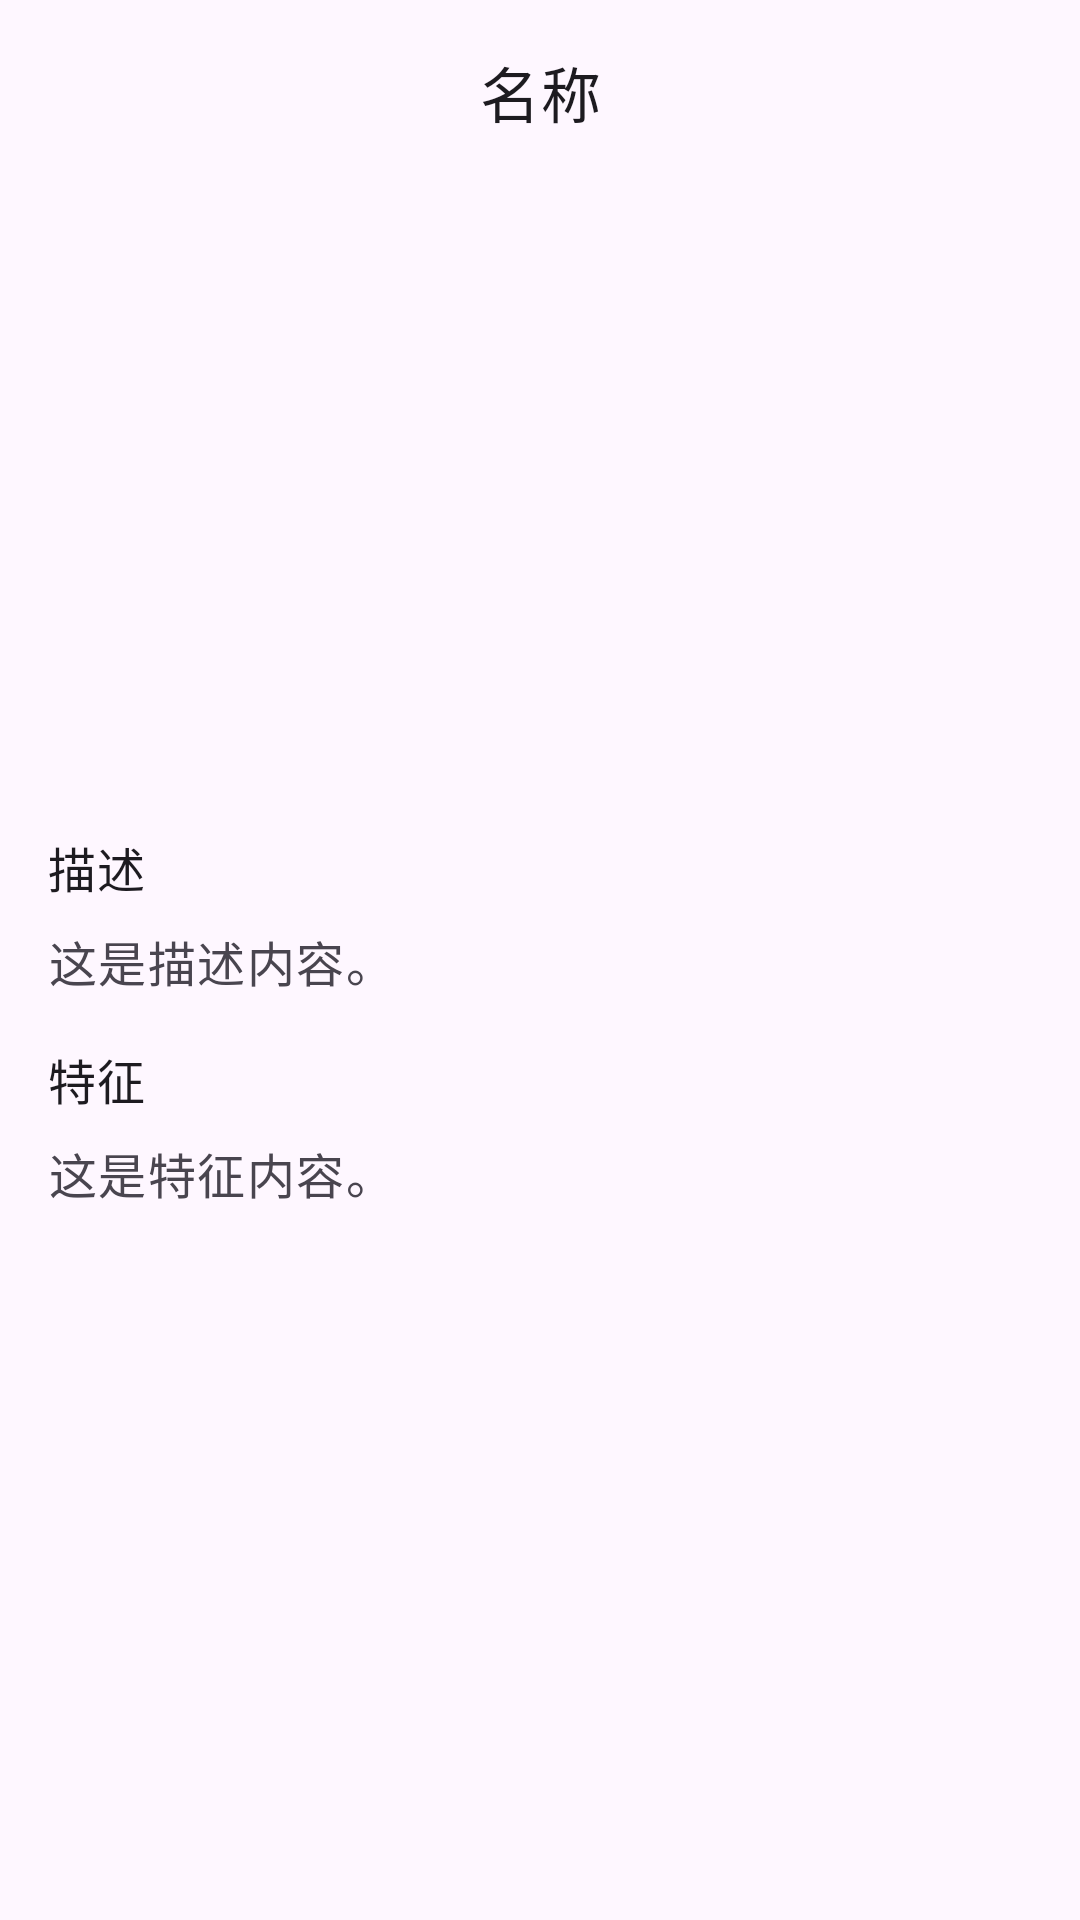

Write the Android layout XML for this screen, with the resource values it uses.
<!-- AndroidManifest.xml: application theme Theme.Mushroom -->
<!-- res/layout/activity_mushroom_detail.xml -->
<?xml version="1.0" encoding="utf-8"?>
<androidx.constraintlayout.widget.ConstraintLayout xmlns:android="http://schemas.android.com/apk/res/android"
    xmlns:app="http://schemas.android.com/apk/res-auto"
    android:layout_width="match_parent"
    android:layout_height="match_parent"
    android:padding="16dp">

    
    <TextView
        android:id="@+id/mushroomNameDetail"
        android:layout_width="0dp"
        android:layout_height="wrap_content"
        android:text="名称"
        android:textAppearance="?attr/textAppearanceHeadline6"
        android:textColor="?android:attr/textColorPrimary"
        android:gravity="center"
        android:paddingBottom="16dp"
        app:layout_constraintTop_toTopOf="parent"
        app:layout_constraintStart_toStartOf="parent"
        app:layout_constraintEnd_toEndOf="parent" />
    

    
    <HorizontalScrollView
        android:id="@+id/imageScrollView"
        android:layout_width="0dp"
        android:layout_height="wrap_content"
        android:scrollbars="none"
        app:layout_constraintTop_toBottomOf="@id/mushroomNameDetail"
        app:layout_constraintStart_toStartOf="parent"
        app:layout_constraintEnd_toEndOf="parent">

        <LinearLayout
            android:layout_width="wrap_content"
            android:layout_height="wrap_content"
            android:orientation="horizontal"
            android:paddingBottom="16dp">

            
            <ImageView
                android:id="@+id/mushroomImageDetail1"
                android:layout_width="200dp"
                android:layout_height="200dp"
                android:scaleType="centerCrop"
                android:background="?attr/selectableItemBackgroundBorderless"
                android:layout_marginEnd="8dp" />

            
            <ImageView
                android:id="@+id/mushroomImageDetail2"
                android:layout_width="200dp"
                android:layout_height="200dp"
                android:scaleType="centerCrop"
                android:background="?attr/selectableItemBackgroundBorderless"
                android:layout_marginEnd="8dp" />

            
            <ImageView
                android:id="@+id/mushroomImageDetail3"
                android:layout_width="200dp"
                android:layout_height="200dp"
                android:scaleType="centerCrop"
                android:background="?attr/selectableItemBackgroundBorderless"
                android:layout_marginEnd="8dp" />

            
            <ImageView
                android:id="@+id/mushroomImageDetail4"
                android:layout_width="200dp"
                android:layout_height="200dp"
                android:scaleType="centerCrop"
                android:background="?attr/selectableItemBackgroundBorderless"
                android:layout_marginEnd="8dp" />

            
            <ImageView
                android:id="@+id/mushroomImageDetail5"
                android:layout_width="200dp"
                android:layout_height="200dp"
                android:scaleType="centerCrop"
                android:background="?attr/selectableItemBackgroundBorderless" />
        </LinearLayout>
    </HorizontalScrollView>

    
    <ScrollView
        android:layout_width="0dp"
        android:layout_height="0dp"
        android:scrollbars="vertical"
        app:layout_constraintTop_toBottomOf="@id/imageScrollView"
        app:layout_constraintBottom_toBottomOf="parent"
        app:layout_constraintStart_toStartOf="parent"
        app:layout_constraintEnd_toEndOf="parent">

        <LinearLayout
            android:layout_width="match_parent"
            android:layout_height="wrap_content"
            android:orientation="vertical">

            
            <TextView
                android:id="@+id/descriptionTitle"
                android:layout_width="match_parent"
                android:layout_height="wrap_content"
                android:text="描述"
                android:textAppearance="?attr/textAppearanceSubtitle1"
                android:textColor="?android:attr/textColorPrimary"
                android:paddingBottom="8dp" />

            
            <TextView
                android:id="@+id/mushroomDescriptionDetail"
                android:layout_width="match_parent"
                android:layout_height="wrap_content"
                android:text="这是描述内容。"
                android:textAppearance="?attr/textAppearanceBody1"
                android:textColor="?android:attr/textColorSecondary"
                android:paddingBottom="16dp" />

            
            <TextView
                android:id="@+id/featureTitle"
                android:layout_width="match_parent"
                android:layout_height="wrap_content"
                android:text="特征"
                android:textAppearance="?attr/textAppearanceSubtitle1"
                android:textColor="?android:attr/textColorPrimary"
                android:paddingBottom="8dp" />

            
            <TextView
                android:id="@+id/mushroomFeatureDetail"
                android:layout_width="match_parent"
                android:layout_height="wrap_content"
                android:text="这是特征内容。"
                android:textAppearance="?attr/textAppearanceBody1"
                android:textColor="?android:attr/textColorSecondary" />

        </LinearLayout>
    </ScrollView>

</androidx.constraintlayout.widget.ConstraintLayout>
<!-- resources referenced by this layout -->
<resources>
  <style name="Theme.Mushroom" parent="Base.Theme.Mushroom" />
  <style name="Base.Theme.Mushroom" parent="Theme.Material3.DayNight.NoActionBar">
          
          
      </style>
</resources>
